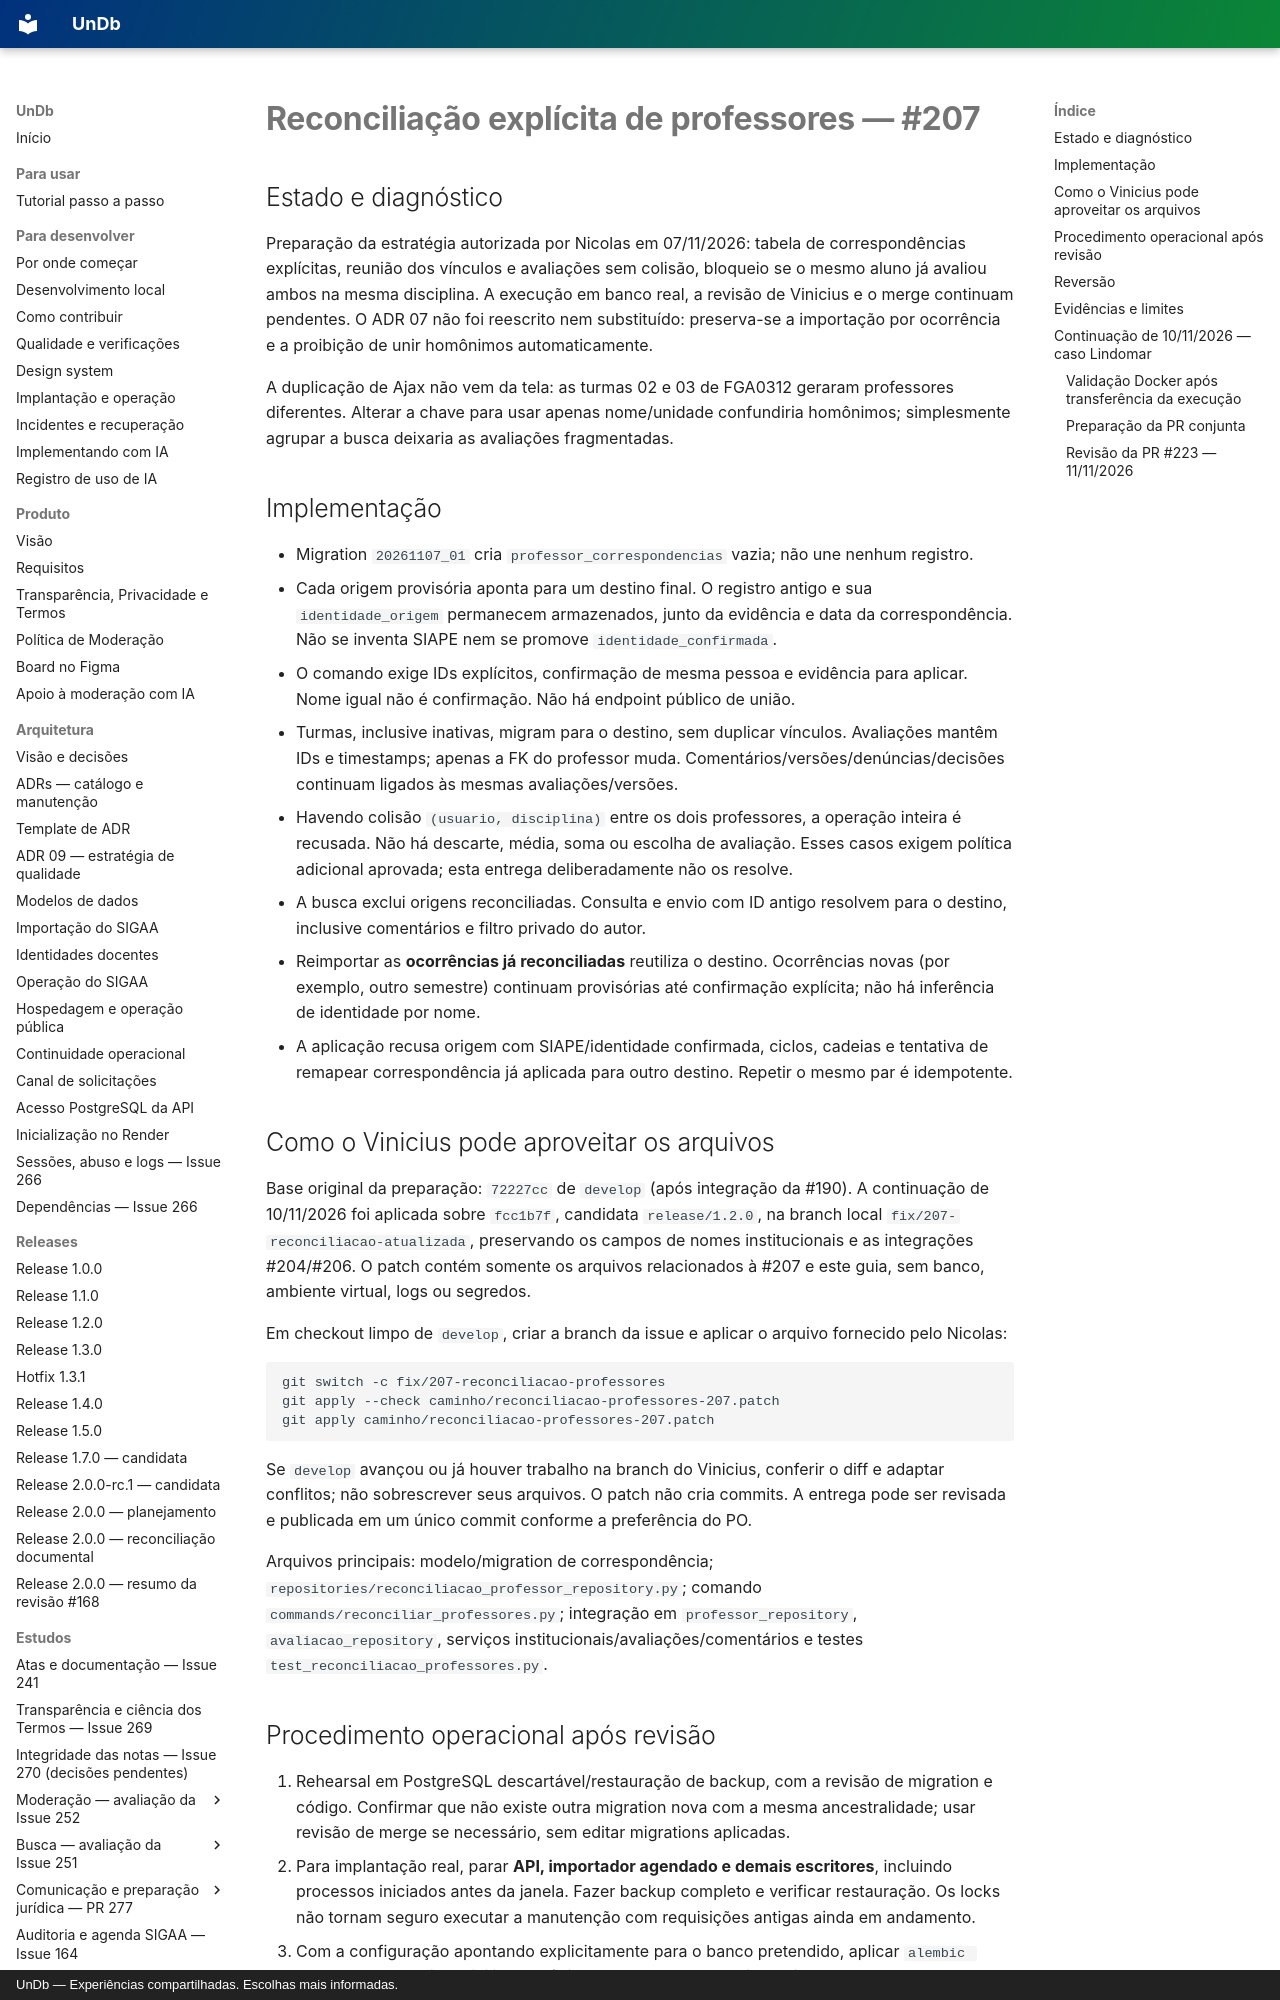

repository: unb-mds/2026-02-UnDb · page: estudos/reconciliacao-professores-issue-207/index.html · generator: mkdocs · copyright: UnDb — Experiências compartilhadas. Escolhas mais informadas.

# Reconciliação explícita de professores — #207

## Estado e diagnóstico

Preparação da estratégia autorizada por Nicolas em 07/11/2026: tabela de correspondências explícitas, reunião dos vínculos e avaliações sem colisão, bloqueio se o mesmo aluno já avaliou ambos na mesma disciplina. A execução em banco real, a revisão de Vinicius e o merge continuam pendentes. O ADR 07 não foi reescrito nem substituído: preserva-se a importação por ocorrência e a proibição de unir homônimos automaticamente.

A duplicação de Ajax não vem da tela: as turmas 02 e 03 de FGA0312 geraram professores diferentes. Alterar a chave para usar apenas nome/unidade confundiria homônimos; simplesmente agrupar a busca deixaria as avaliações fragmentadas.

## Implementação

- Migration `20261107_01` cria `professor_correspondencias` vazia; não une nenhum registro.
- Cada origem provisória aponta para um destino final. O registro antigo e sua `identidade_origem` permanecem armazenados, junto da evidência e data da correspondência. Não se inventa SIAPE nem se promove `identidade_confirmada`.
- O comando exige IDs explícitos, confirmação de mesma pessoa e evidência para aplicar. Nome igual não é confirmação. Não há endpoint público de união.
- Turmas, inclusive inativas, migram para o destino, sem duplicar vínculos. Avaliações mantêm IDs e timestamps; apenas a FK do professor muda. Comentários/versões/denúncias/decisões continuam ligados às mesmas avaliações/versões.
- Havendo colisão `(usuario, disciplina)` entre os dois professores, a operação inteira é recusada. Não há descarte, média, soma ou escolha de avaliação. Esses casos exigem política adicional aprovada; esta entrega deliberadamente não os resolve.
- A busca exclui origens reconciliadas. Consulta e envio com ID antigo resolvem para o destino, inclusive comentários e filtro privado do autor.
- Reimportar as **ocorrências já reconciliadas** reutiliza o destino. Ocorrências novas (por exemplo, outro semestre) continuam provisórias até confirmação explícita; não há inferência de identidade por nome.
- A aplicação recusa origem com SIAPE/identidade confirmada, ciclos, cadeias e tentativa de remapear correspondência já aplicada para outro destino. Repetir o mesmo par é idempotente.

## Como o Vinicius pode aproveitar os arquivos

Base original da preparação: `72227cc` de `develop` (após integração da #190). A continuação de 10/11/2026 foi aplicada sobre `fcc1b7f`, candidata `release/1.2.0`, na branch local `fix/207-reconciliacao-atualizada`, preservando os campos de nomes institucionais e as integrações #204/#206. O patch contém somente os arquivos relacionados à #207 e este guia, sem banco, ambiente virtual, logs ou segredos.

Em checkout limpo de `develop`, criar a branch da issue e aplicar o arquivo fornecido pelo Nicolas:

```sh
git switch -c fix/207-reconciliacao-professores
git apply --check caminho/reconciliacao-professores-207.patch
git apply caminho/reconciliacao-professores-207.patch
```

Se `develop` avançou ou já houver trabalho na branch do Vinicius, conferir o diff e adaptar conflitos; não sobrescrever seus arquivos. O patch não cria commits. A entrega pode ser revisada e publicada em um único commit conforme a preferência do PO.

Arquivos principais: modelo/migration de correspondência; `repositories/reconciliacao_professor_repository.py`; comando `commands/reconciliar_professores.py`; integração em `professor_repository`, `avaliacao_repository`, serviços institucionais/avaliações/comentários e testes `test_reconciliacao_professores.py`.
